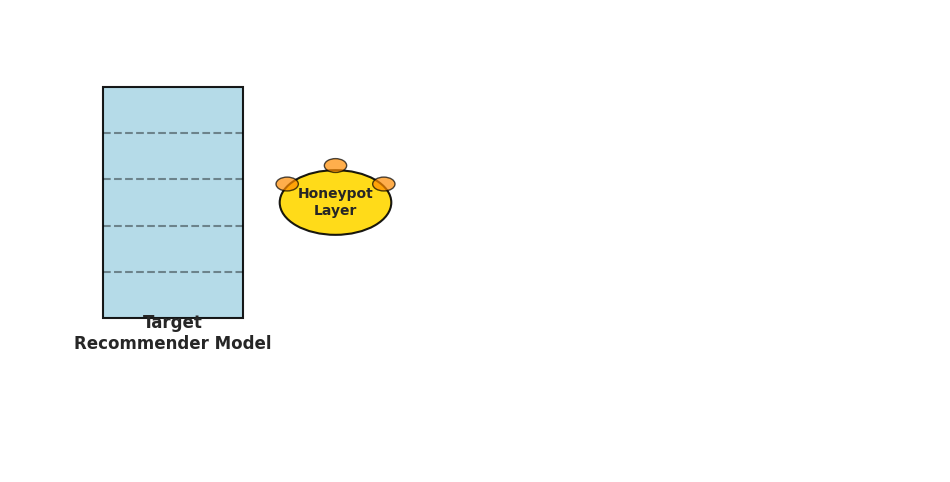

Here is the Python script that generated this plot: (Note: this script raises an exception after producing the figure.)
#!/usr/bin/env python
"""
Generate an illustration of the HoneypotNet defense architecture for recommender systems.
This figure shows how the defense mechanism injects a backdoor into extracted models.
"""

import matplotlib.pyplot as plt
import numpy as np
from matplotlib.patches import Rectangle, FancyArrowPatch, Ellipse
import matplotlib.patheffects as path_effects

# Set style for the plot
plt.style.use("seaborn-v0_8-whitegrid")
plt.rcParams["font.family"] = "sans-serif"
plt.rcParams["font.sans-serif"] = ["Arial"]


def draw_model(ax, pos, width, height, label, color="skyblue", alpha=0.9):
    """Draw a model representation with layers"""
    # Draw the main model box
    rect = Rectangle(
        pos,
        width,
        height,
        facecolor=color,
        alpha=alpha,
        edgecolor="black",
        linewidth=1.5,
        zorder=1,
    )
    ax.add_patch(rect)

    # Add layers within the model
    layer_height = height / 5
    for i in range(1, 5):
        layer_y = pos[1] + i * layer_height
        ax.axhline(
            y=layer_y,
            xmin=(pos[0] / 10),
            xmax=(pos[0] + width) / 10,
            color="black",
            alpha=0.4,
            linestyle="--",
            zorder=2,
        )

    # Add model label
    ax.text(
        pos[0] + width / 2,
        pos[1] - 0.2,
        label,
        ha="center",
        va="center",
        fontsize=12,
        fontweight="bold",
    )


def draw_honeypot(ax, pos, radius, color="gold"):
    """Draw a honeypot representation"""
    honeypot = Ellipse(
        pos,
        radius,
        radius * 0.7,
        facecolor=color,
        alpha=0.9,
        edgecolor="black",
        linewidth=1.5,
        zorder=3,
    )
    ax.add_patch(honeypot)

    # Add honeypot pattern
    pattern_color = "darkorange"
    for i in range(3):
        angle = np.pi / 6 + i * np.pi / 3
        x = pos[0] + 0.5 * radius * np.cos(angle)
        y = pos[1] + 0.4 * radius * np.sin(angle)
        small_hex = Ellipse(
            (x, y),
            radius * 0.2,
            radius * 0.15,
            facecolor=pattern_color,
            alpha=0.7,
            edgecolor="black",
            linewidth=1,
            zorder=4,
        )
        ax.add_patch(small_hex)

    # Add label
    ax.text(
        pos[0],
        pos[1],
        "Honeypot\nLayer",
        ha="center",
        va="center",
        fontsize=10,
        fontweight="bold",
        zorder=5,
    )


def draw_arrow(ax, start, end, color="black", style="simple", label=None):
    """Draw an arrow between points"""
    arrow = FancyArrowPatch(
        start,
        end,
        arrowstyle="-|>",
        color=color,
        linewidth=1.5,
        connectionstyle=f"{style}, rad=0.1",
        zorder=6,
    )
    ax.add_patch(arrow)

    if label:
        # Calculate the midpoint for the label
        mid_x = (start[0] + end[0]) / 2
        mid_y = (start[1] + end[1]) / 2 + 0.2
        text = ax.text(mid_x, mid_y, label, ha="center", va="center", fontsize=10)
        text.set_path_effects(
            [path_effects.withStroke(linewidth=3, foreground="white")]
        )


def draw_data(ax, pos, width, height, label, color="lightgreen"):
    """Draw a data representation"""
    rect = Rectangle(
        pos,
        width,
        height,
        facecolor=color,
        alpha=0.9,
        edgecolor="black",
        linewidth=1.5,
        zorder=1,
        linestyle="-",
    )
    ax.add_patch(rect)

    # Add horizontal lines to represent data rows
    for i in range(1, 4):
        y = pos[1] + i * height / 4
        ax.axhline(
            y=y,
            xmin=(pos[0] / 10),
            xmax=(pos[0] + width) / 10,
            color="black",
            alpha=0.4,
            linestyle="-",
            zorder=2,
        )

    # Add label
    ax.text(
        pos[0] + width / 2,
        pos[1] - 0.15,
        label,
        ha="center",
        va="center",
        fontsize=11,
        fontweight="bold",
    )


def draw_trigger(ax, pos, size, label="Trigger"):
    """Draw a trigger representation"""
    trigger = Rectangle(
        pos,
        size,
        size,
        facecolor="crimson",
        alpha=0.8,
        edgecolor="black",
        linewidth=1.5,
        zorder=7,
    )
    ax.add_patch(trigger)

    # Add a pattern inside the trigger
    for i in range(2):
        for j in range(2):
            x = pos[0] + i * size / 2 + size / 8
            y = pos[1] + j * size / 2 + size / 8
            r = size / 4
            marker = Rectangle(
                (x - r / 2, y - r / 2), r, r, facecolor="white", alpha=0.7, zorder=8
            )
            ax.add_patch(marker)

    # Add label
    ax.text(
        pos[0] + size / 2,
        pos[1] - 0.15,
        label,
        ha="center",
        va="center",
        fontsize=10,
        fontweight="bold",
    )


def main():
    # Create a figure with appropriate dimensions
    fig, ax = plt.subplots(figsize=(12, 6))

    # Set the axes limits and remove ticks
    ax.set_xlim(0, 10)
    ax.set_ylim(0, 6)
    ax.set_xticks([])
    ax.set_yticks([])
    ax.spines["top"].set_visible(False)
    ax.spines["right"].set_visible(False)
    ax.spines["bottom"].set_visible(False)
    ax.spines["left"].set_visible(False)

    # Draw the original model
    draw_model(ax, (1, 2), 1.5, 3, "Target\nRecommender Model", color="lightblue")

    # Draw honeypot layer
    draw_honeypot(ax, (3.5, 3.5), 1.2)

    # Draw the arrow from original model to honeypot
    draw_arrow(ax, (2.6, 3.5), (2.9, 3.5), label="Replace\nOutput Layer")

    # Draw the defended model (with honeypot)
    draw_model(ax, (5, 2), 1.5, 3, "Defended\nModel", color="lightgreen")

    # Draw the extraction process
    draw_data(ax, (4.2, 0.8), 1, 0.6, "Query Data")
    draw_arrow(ax, (5.2, 1.4), (5.5, 1.9), label="Query")
    draw_data(ax, (6.2, 0.8), 1, 0.6, "Poisoned\nResponses")
    draw_arrow(ax, (5.8, 1.9), (6.7, 1.4), label="Respond")

    # Draw the extracted model
    draw_model(ax, (8, 2), 1.5, 3, "Extracted\nModel", color="salmon")
    draw_arrow(ax, (7.2, 1.1), (8.2, 1.9), label="Train")

    # Draw the trigger and verification
    draw_trigger(ax, (7.8, 0.8), 0.4, "Trigger")
    draw_arrow(
        ax,
        (8.2, 1.2),
        (8.7, 1.9),
        color="crimson",
        style="arc3",
        label="Activate\nBackdoor",
    )

    # Draw outcome text
    outcome_text = (
        "Backdoored Model:\n1. Ownership Verification\n2. Functionality Disruption"
    )
    ax.text(
        9,
        0.5,
        outcome_text,
        ha="center",
        va="center",
        fontsize=11,
        bbox=dict(
            facecolor="lightyellow",
            alpha=0.9,
            edgecolor="black",
            boxstyle="round,pad=0.5",
        ),
    )

    # Set the title
    fig.suptitle(
        "HoneypotNet: Deception-Based Defense for Recommender Systems",
        fontsize=16,
        fontweight="bold",
        y=0.98,
    )
    ax.set_title(
        "A backdoor-based defense against model extraction attacks", fontsize=13, pad=20
    )

    # Add a citation
    citation = "Based on: HoneypotNet: Backdoor Attacks Against Model Extraction (Wang et al., 2025)"
    plt.figtext(0.5, 0.01, citation, ha="center", fontsize=9, fontstyle="italic")

    # Save the figure
    plt.tight_layout()
    plt.savefig(
        "figures/deception/honeypotnet_architecture.png", dpi=300, bbox_inches="tight"
    )
    print("Figure saved as 'figures/deception/honeypotnet_architecture.png'")


if __name__ == "__main__":
    main()
